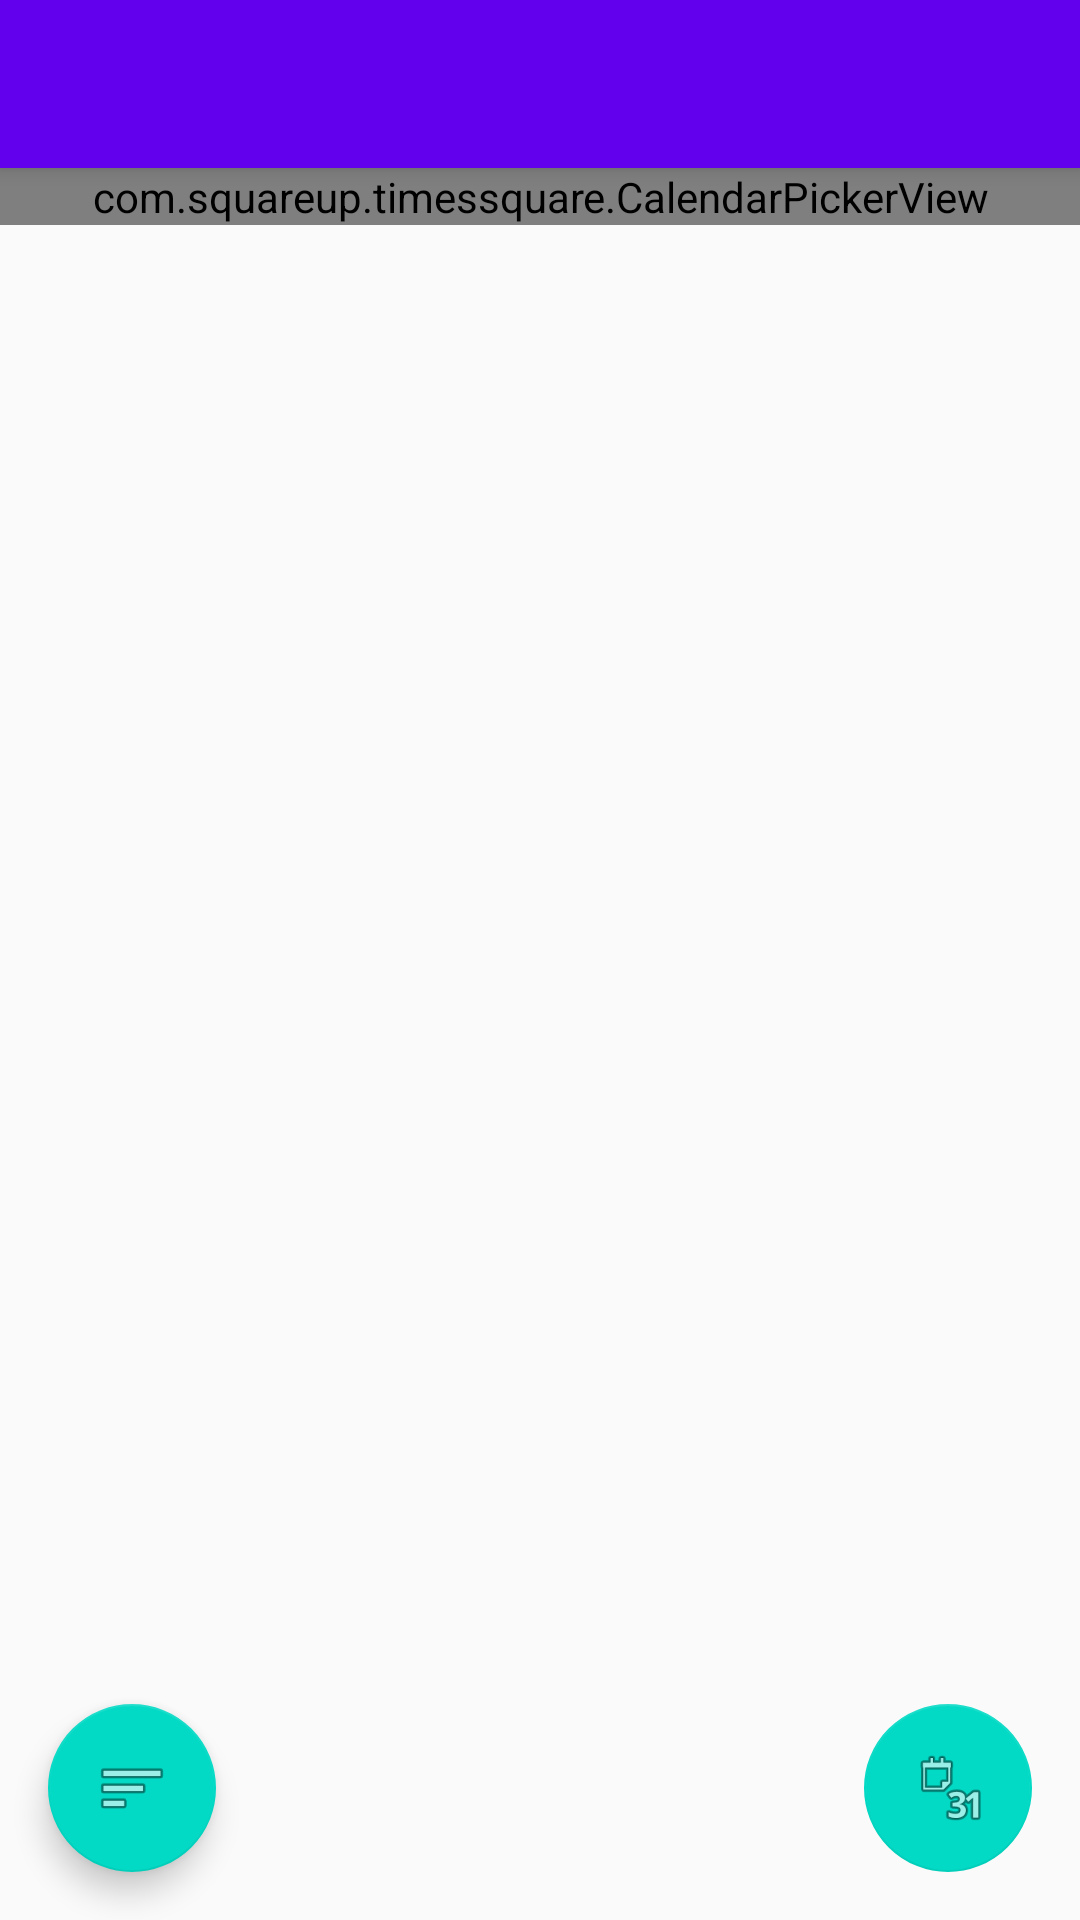

Write the Android layout XML for this screen, with the resource values it uses.
<!-- AndroidManifest.xml: activity theme AppTheme.NoActionBar -->
<!-- res/layout/activity_main.xml -->
<?xml version="1.0" encoding="utf-8"?>
<android.support.design.widget.CoordinatorLayout xmlns:android="http://schemas.android.com/apk/res/android"
    xmlns:app="http://schemas.android.com/apk/res-auto"
    xmlns:tools="http://schemas.android.com/tools"
    android:layout_width="match_parent"
    android:layout_height="match_parent"
    android:fitsSystemWindows="true"
    tools:context="com.calendar.gitbusters.calendarapp.MainActivity">

    <android.support.design.widget.AppBarLayout
        android:layout_width="match_parent"
        android:layout_height="wrap_content"
        android:theme="@style/AppTheme.AppBarOverlay">

        <android.support.v7.widget.Toolbar
            android:id="@+id/toolbar"
            android:layout_width="match_parent"
            android:layout_height="?attr/actionBarSize"
            android:background="?attr/colorPrimary"
            app:popupTheme="@style/AppTheme.PopupOverlay" />

    </android.support.design.widget.AppBarLayout>

    <include layout="@layout/content_main" />

    <android.support.design.widget.FloatingActionButton
        android:layout_width="wrap_content"
        android:layout_height="wrap_content"
        android:clickable="true"
        app:srcCompat="@android:drawable/ic_menu_month"
        android:id="@+id/fabCreate"
        android:layout_gravity="bottom|right"
        app:elevation="0dp"
        app:fabSize="normal"
        app:layout_anchorGravity="bottom|center_horizontal"
        android:layout_marginRight="16dp"
        android:layout_marginBottom="16dp" />

    <android.support.design.widget.FloatingActionButton
        android:layout_width="wrap_content"
        android:layout_height="wrap_content"
        android:clickable="true"
        app:fabSize="normal"
        app:srcCompat="@android:drawable/ic_menu_sort_by_size"
        android:id="@+id/fabList"
        app:layout_anchorGravity="bottom|left"
        android:layout_gravity="bottom|left"
        android:layout_marginLeft="16dp"
        android:layout_marginBottom="16dp"/>

</android.support.design.widget.CoordinatorLayout>
<!-- res/layout/content_main.xml (included above) -->
<?xml version="1.0" encoding="utf-8"?>
<RelativeLayout xmlns:android="http://schemas.android.com/apk/res/android"
    xmlns:app="http://schemas.android.com/apk/res-auto"
    xmlns:tools="http://schemas.android.com/tools"
    android:id="@+id/content_main"
    android:layout_width="match_parent"
    android:layout_height="match_parent"
    android:paddingBottom="@dimen/activity_vertical_margin"
    android:paddingLeft="@dimen/activity_horizontal_margin"
    android:paddingRight="@dimen/activity_horizontal_margin"
    android:paddingTop="@dimen/activity_vertical_margin"
    app:layout_behavior="@string/appbar_scrolling_view_behavior"
    tools:context="com.calendar.gitbusters.calendarapp.MainActivity"
    tools:showIn="@layout/activity_main">

    <com.squareup.timessquare.CalendarPickerView
        android:layout_width="wrap_content"
        android:layout_height="wrap_content"
        android:layout_alignParentTop="true"
        android:id="@+id/calendarView"
        android:layout_alignParentEnd="true"
        android:layout_alignParentStart="true" />
</RelativeLayout>
<!-- resources referenced by this layout -->
<resources>
  <style name="AppTheme.AppBarOverlay" parent="ThemeOverlay.AppCompat.Dark.ActionBar" />
  <style name="AppTheme.PopupOverlay" parent="ThemeOverlay.AppCompat.Light" />
  <style name="AppTheme.NoActionBar">
          <item name="windowActionBar">false</item>
          <item name="windowNoTitle">true</item>
      </style>
</resources>
